Image classification data set "group_6" (mariepiermarquis/queen_bee_dataset on GitHub). Class labels (2): bees, queen bees.

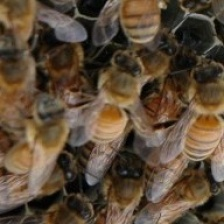
Label: bees

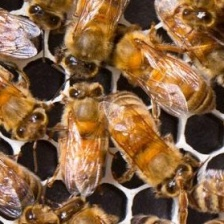
Label: bees

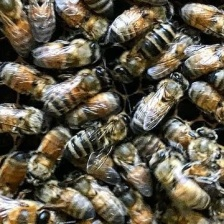
Label: bees

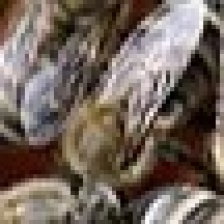
Label: bees

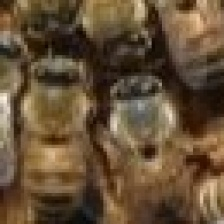
Label: bees

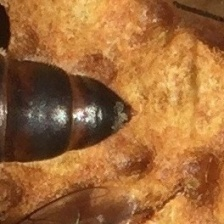
Label: queen bees
